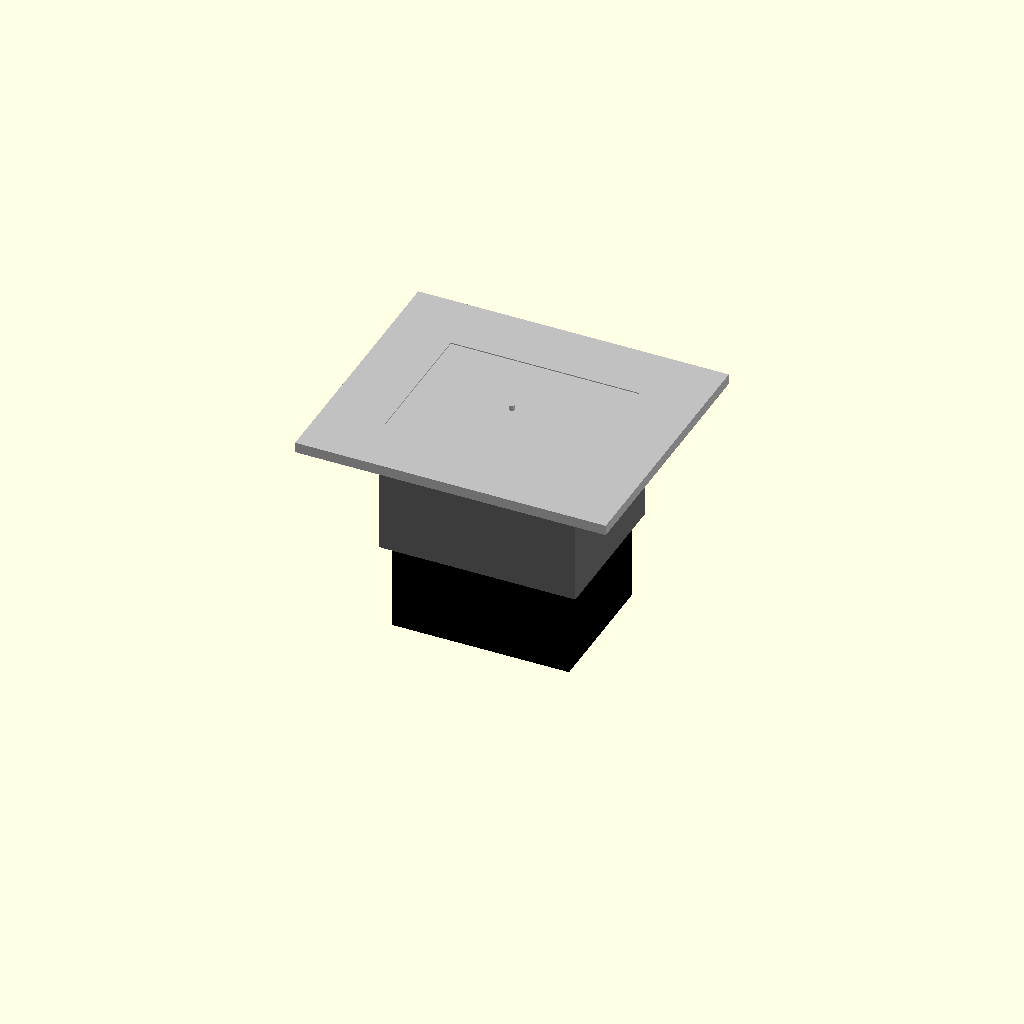
Cell 1: rendered with the file's own defaults.
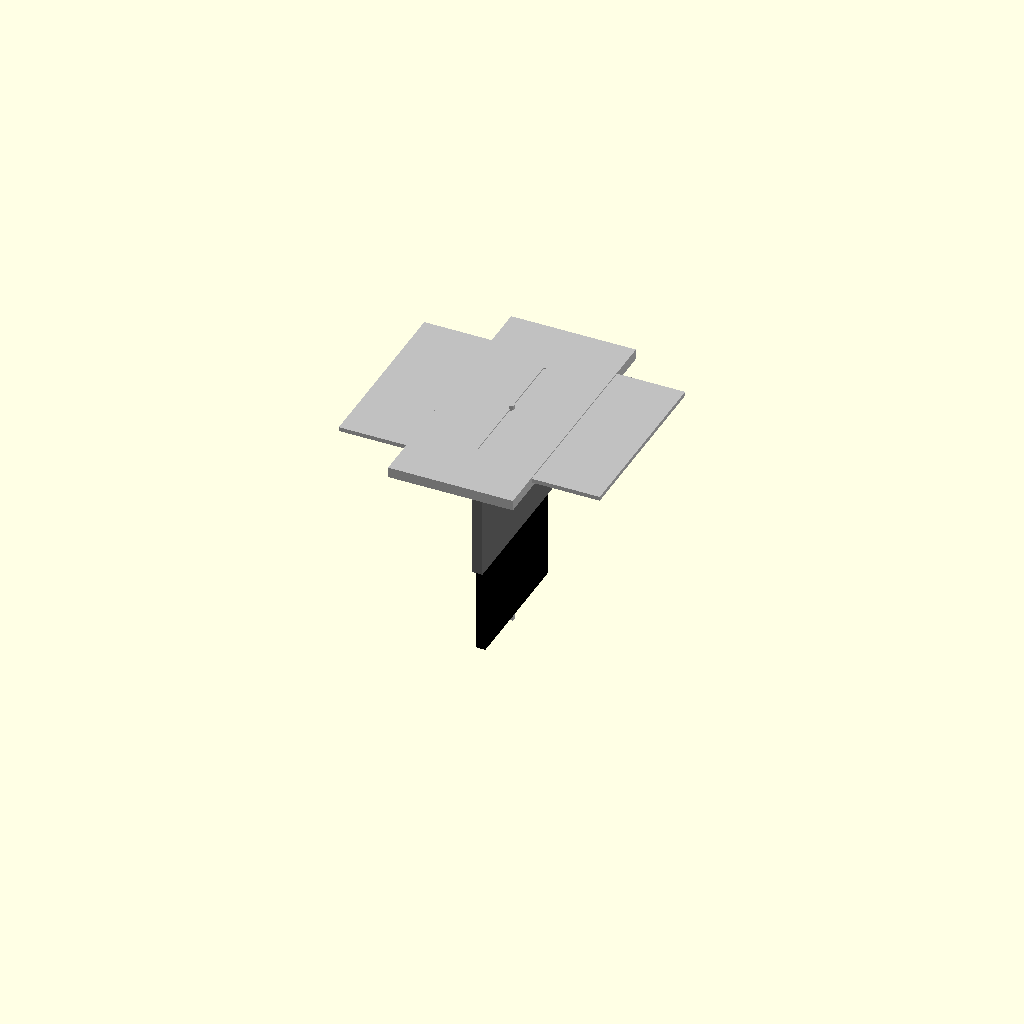
Cell 2 — cutout_width_mm set to 0.1, the other parameters unchanged.
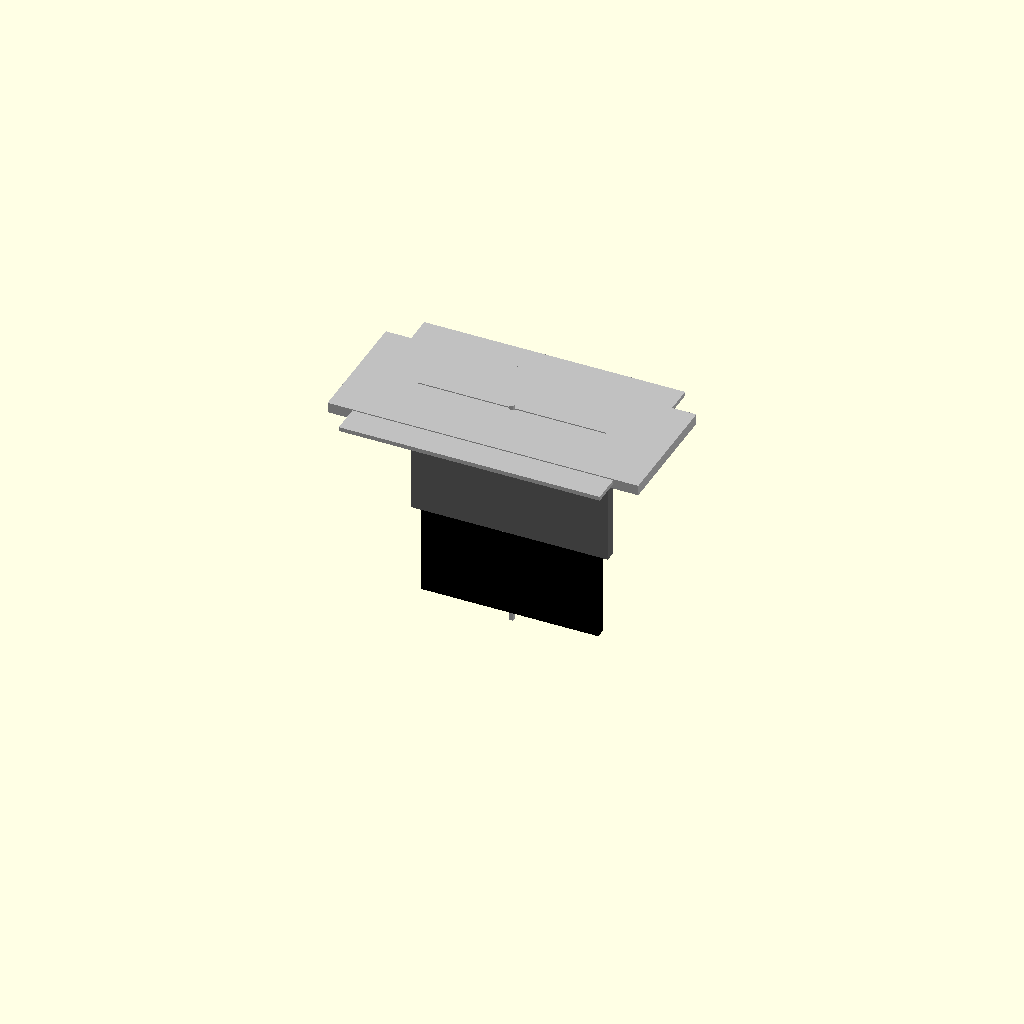
Cell 3: cutout_height_mm = 0.1 (everything else at default).
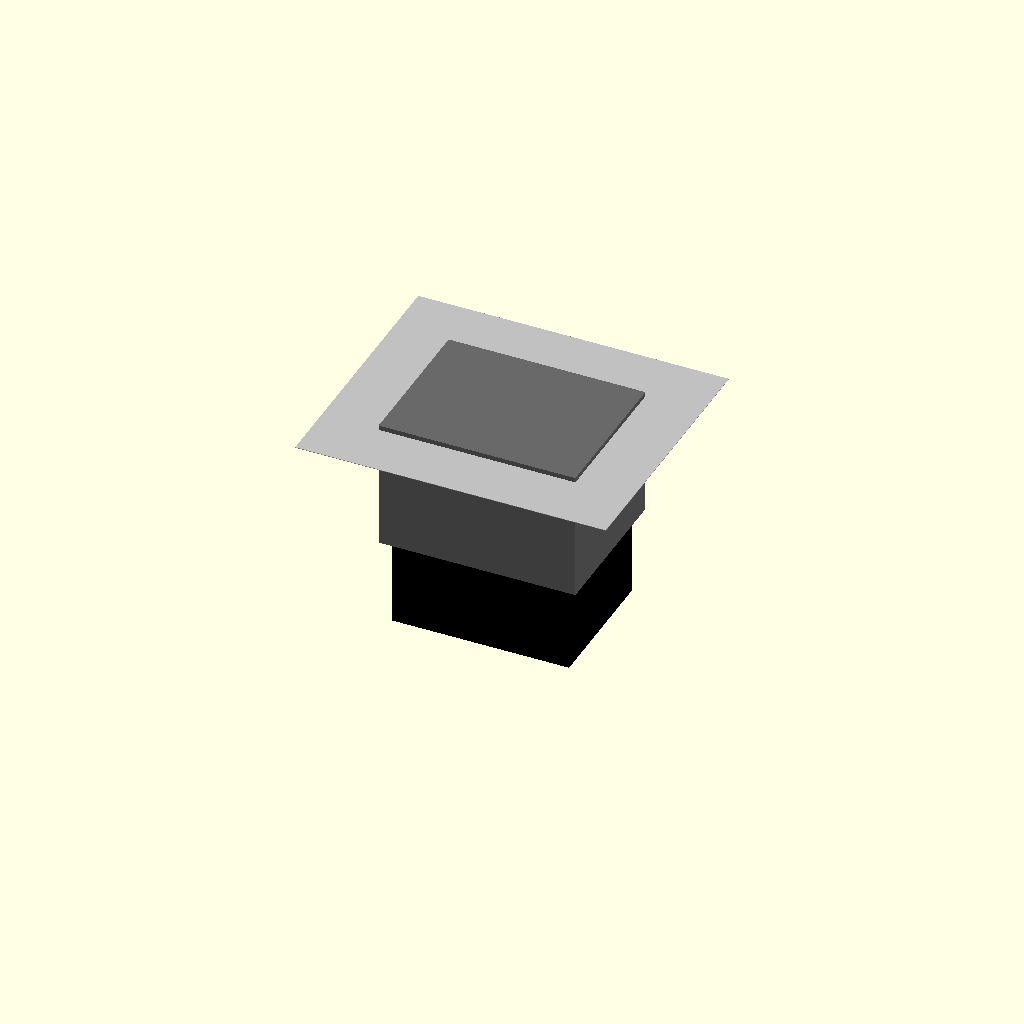
Cell 4 — panel_thickness_mm set to 0.1, the other parameters unchanged.
All cells are drawn from one camera (rotation 55°, 0°, 25°, orthographic, colour scheme Cornfield), so only the parameter changes between them.
The OpenSCAD source (results/nopscadlib/ablations/no_recovery/scad/iec__IEC_fused_inlet2.scad):
// Parameters
cutout_width_mm = 36; //[18:72:0.1]
cutout_height_mm = 27; //[13.5:54:0.1]
panel_thickness_mm = 2; //[1:6:0.1]
clearance_mm = 0.2; //[0:1:0.05]
include_mounting_holes = 0; //[0:1:1]
mounting_hole_diameter_mm = 3.2; //[2:6.4:0.1]
mounting_hole_pitch_x_mm = 40; //[20:80:0.1]
mounting_hole_pitch_y_mm = 0; //[0:40:0.1]
include_flange_clearance = 1; //[0:1:1]
flange_width_mm = 50; //[30:100:0.1]
flange_height_mm = 35; //[20:70:0.1]
panel_margin_mm = 12; //[6:30:0.5]
envelope_thickness_mm = 0.8; //[0.4:3:0.1]
carrier_web_thickness_mm = 0.8; //[0.4:3:0.1]
overlap_mm = 1; //[0.5:2:0.1]
iec_body_depth_mm = 25; //[12:60:0.5]
iec_body_clearance_mm = 1; //[0:5:0.1]
mod_block_depth_mm = 18; //[8:50:0.5]

// IEC Module - complete geometry
module iec() {
  color("DimGray") {
    // IEC Body
    cube([cutout_width_mm + 2*iec_body_clearance_mm, 
          cutout_height_mm + 2*iec_body_clearance_mm, 
          iec_body_depth_mm], center=true);
  }
}

// Mod Module - complete geometry
module mod() {
  color("Black") {
    // Mod Block
    cube([(cutout_width_mm + 2*iec_body_clearance_mm) * 0.9, 
          (cutout_height_mm + 2*iec_body_clearance_mm) * 0.9, 
          mod_block_depth_mm], center=true);
  }
}

// Panel with cutouts
module panel_with_cutouts() {
  color("Silver") {
    difference() {
      // Panel Reference Face
      cube([cutout_width_mm + 2*panel_margin_mm, 
            cutout_height_mm + 2*panel_margin_mm, 
            panel_thickness_mm], center=true);
      // Panel Cutout Rect
      translate([0, 0, 0])
        cube([cutout_width_mm + 2*clearance_mm, 
              cutout_height_mm + 2*clearance_mm, 
              panel_thickness_mm + 2*overlap_mm], center=true);
      // Mounting Holes
      if (include_mounting_holes) {
        translate([mounting_hole_pitch_x_mm/2, mounting_hole_pitch_y_mm/2, 0])
          cylinder(h=panel_thickness_mm + 2*overlap_mm, 
                   r=(mounting_hole_diameter_mm + 2*clearance_mm)/2, center=true);
        translate([-mounting_hole_pitch_x_mm/2, -mounting_hole_pitch_y_mm/2, 0])
          cylinder(h=panel_thickness_mm + 2*overlap_mm, 
                   r=(mounting_hole_diameter_mm + 2*clearance_mm)/2, center=true);
      }
    }
  }
}

// Flange Clearance Envelope
module flange_clearance_envelope() {
  if (include_flange_clearance) {
    color("Silver") {
      translate([0, 0, panel_thickness_mm/2 + envelope_thickness_mm/2 - overlap_mm])
        cube([flange_width_mm + 2*clearance_mm, 
              flange_height_mm + 2*clearance_mm, 
              envelope_thickness_mm], center=true);
    }
  }
}

// Carrier Web
module carrier_web() {
  color("Silver") {
    translate([0, 0, (envelope_thickness_mm - iec_body_depth_mm - mod_block_depth_mm)/2])
      cube([carrier_web_thickness_mm, 
            carrier_web_thickness_mm, 
            panel_thickness_mm + envelope_thickness_mm + iec_body_depth_mm + mod_block_depth_mm], center=true);
  }
}

// Assembly
module assembly() {
  panel_with_cutouts();
  flange_clearance_envelope();
  translate([0, 0, -panel_thickness_mm/2 - iec_body_depth_mm/2 + overlap_mm]) iec();
  translate([0, 0, -panel_thickness_mm/2 - iec_body_depth_mm - mod_block_depth_mm/2 + 2*overlap_mm]) mod();
  carrier_web();
}

assembly();
Parameter table extracted from the source (name, type, default, range or options):
cutout_width_mm: number, default 36, range 0.1 to 18, step 72
cutout_height_mm: number, default 27, range 0.1 to 13.5, step 54
panel_thickness_mm: number, default 2, range 0.1 to 1, step 6
clearance_mm: number, default 0.2, range 0 to 0.05, step 1
include_mounting_holes: number, default 0, range 0 to 1, step 1
mounting_hole_diameter_mm: number, default 3.2, range 0.1 to 2, step 6.4
mounting_hole_pitch_x_mm: number, default 40, range 0.1 to 20, step 80
mounting_hole_pitch_y_mm: number, default 0, range 0 to 0.1, step 40
include_flange_clearance: number, default 1, range 0 to 1, step 1
flange_width_mm: number, default 50, range 0.1 to 30, step 100
flange_height_mm: number, default 35, range 0.1 to 20, step 70
panel_margin_mm: number, default 12, range 0.5 to 6, step 30
envelope_thickness_mm: number, default 0.8, range 0.1 to 0.4, step 3
carrier_web_thickness_mm: number, default 0.8, range 0.1 to 0.4, step 3
overlap_mm: number, default 1, range 0.1 to 0.5, step 2
iec_body_depth_mm: number, default 25, range 0.5 to 12, step 60
iec_body_clearance_mm: number, default 1, range 0 to 0.1, step 5
mod_block_depth_mm: number, default 18, range 0.5 to 8, step 50
